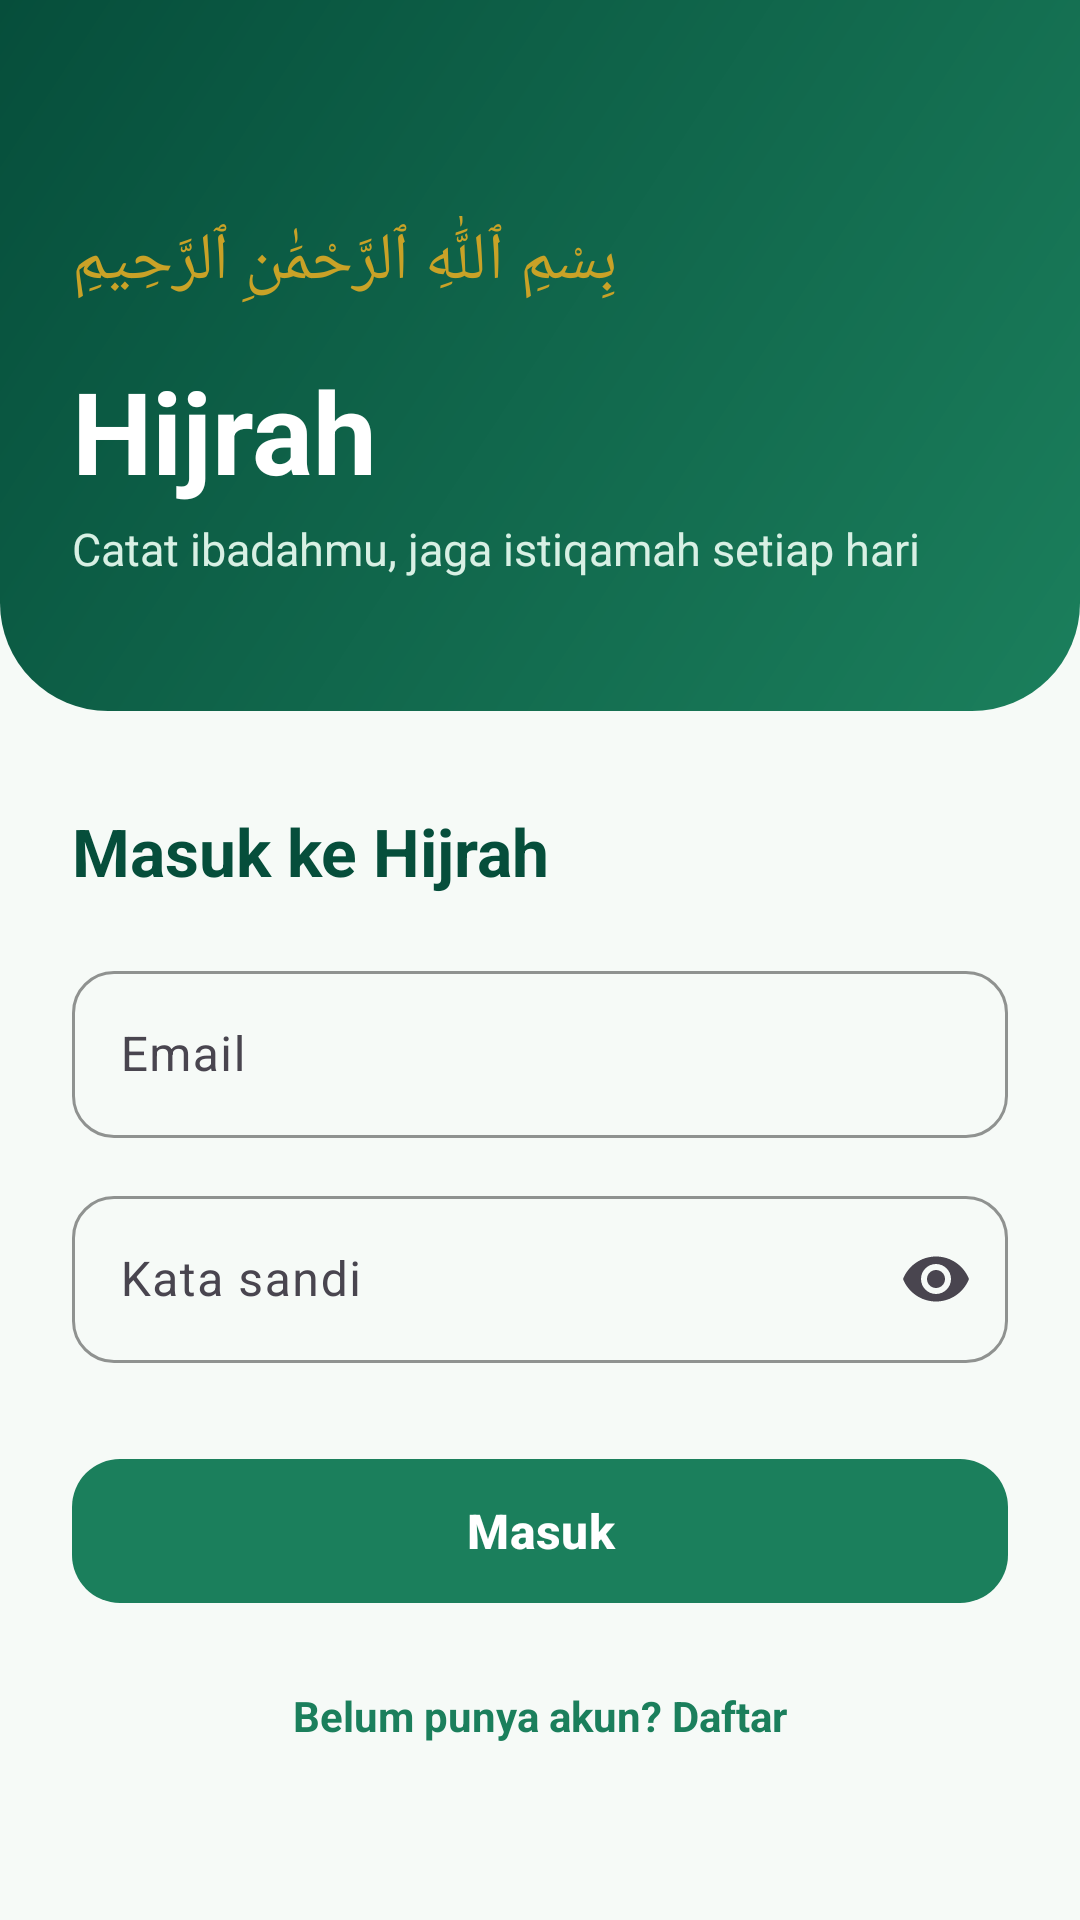

The Android layout XML behind this screen, and the referenced resources:
<!-- AndroidManifest.xml: application theme Theme.Hijrah -->
<!-- res/layout/activity_login.xml -->
<?xml version="1.0" encoding="utf-8"?>
<ScrollView xmlns:android="http://schemas.android.com/apk/res/android"
    xmlns:app="http://schemas.android.com/apk/res-auto"
    android:layout_width="match_parent"
    android:layout_height="match_parent"
    android:background="@color/cream"
    android:fillViewport="true">

    <LinearLayout
        android:layout_width="match_parent"
        android:layout_height="wrap_content"
        android:orientation="vertical">

        <LinearLayout
            android:layout_width="match_parent"
            android:layout_height="wrap_content"
            android:background="@drawable/bg_header"
            android:orientation="vertical"
            android:paddingStart="24dp"
            android:paddingTop="72dp"
            android:paddingEnd="24dp"
            android:paddingBottom="44dp">

            <TextView
                android:layout_width="wrap_content"
                android:layout_height="wrap_content"
                android:text="@string/bismillah"
                android:textColor="@color/gold"
                android:textSize="22sp" />

            <TextView
                android:layout_width="wrap_content"
                android:layout_height="wrap_content"
                android:layout_marginTop="16dp"
                android:text="@string/app_name"
                android:textColor="@color/white"
                android:textSize="38sp"
                android:textStyle="bold" />

            <TextView
                android:layout_width="wrap_content"
                android:layout_height="wrap_content"
                android:layout_marginTop="4dp"
                android:text="@string/login_subtitle"
                android:textColor="@color/green_container"
                android:textSize="15sp" />
        </LinearLayout>

        <LinearLayout
            android:layout_width="match_parent"
            android:layout_height="wrap_content"
            android:orientation="vertical"
            android:padding="24dp">

            <TextView
                android:layout_width="wrap_content"
                android:layout_height="wrap_content"
                android:layout_marginTop="8dp"
                android:layout_marginBottom="20dp"
                android:text="@string/login_title"
                android:textColor="@color/green_dark"
                android:textSize="22sp"
                android:textStyle="bold" />

            <com.google.android.material.textfield.TextInputLayout
                android:id="@+id/tilEmail"
                style="@style/Widget.Hijrah.TextInput"
                android:layout_width="match_parent"
                android:layout_height="wrap_content"
                android:hint="@string/hint_email">

                <com.google.android.material.textfield.TextInputEditText
                    android:id="@+id/etEmail"
                    android:layout_width="match_parent"
                    android:layout_height="wrap_content"
                    android:inputType="textEmailAddress" />
            </com.google.android.material.textfield.TextInputLayout>

            <com.google.android.material.textfield.TextInputLayout
                android:id="@+id/tilPassword"
                style="@style/Widget.Hijrah.TextInput"
                android:layout_width="match_parent"
                android:layout_height="wrap_content"
                android:layout_marginTop="14dp"
                android:hint="@string/hint_password"
                app:endIconMode="password_toggle">

                <com.google.android.material.textfield.TextInputEditText
                    android:id="@+id/etPassword"
                    android:layout_width="match_parent"
                    android:layout_height="wrap_content"
                    android:inputType="textPassword" />
            </com.google.android.material.textfield.TextInputLayout>

            <com.google.android.material.button.MaterialButton
                android:id="@+id/btnLogin"
                style="@style/Widget.Hijrah.Button"
                android:layout_width="match_parent"
                android:layout_height="56dp"
                android:layout_marginTop="28dp"
                android:text="@string/btn_login" />

            <ProgressBar
                android:id="@+id/progress"
                android:layout_width="wrap_content"
                android:layout_height="wrap_content"
                android:layout_gravity="center_horizontal"
                android:layout_marginTop="16dp"
                android:indeterminateTint="@color/green_primary"
                android:visibility="gone" />

            <TextView
                android:id="@+id/tvGoRegister"
                android:layout_width="wrap_content"
                android:layout_height="wrap_content"
                android:layout_gravity="center_horizontal"
                android:layout_marginTop="16dp"
                android:padding="8dp"
                android:text="@string/go_register"
                android:textColor="@color/green_primary"
                android:textStyle="bold" />
        </LinearLayout>
    </LinearLayout>
</ScrollView>
<!-- resources referenced by this layout -->
<resources>
  <color name="cream">#F6FAF7</color>
  <color name="gold">#C9A227</color>
  <color name="green_container">#D8F0E4</color>
  <color name="green_dark">#064E3B</color>
  <color name="green_primary">#1B7F5C</color>
  <color name="white">#FFFFFFFF</color>
  <!-- drawable bg_header (drawable) -->
  <?xml version="1.0" encoding="utf-8"?>
  <shape xmlns:android="http://schemas.android.com/apk/res/android"
      android:shape="rectangle">
      <gradient
          android:angle="315"
          android:startColor="@color/green_dark"
          android:endColor="@color/green_primary" />
      <corners
          android:bottomLeftRadius="36dp"
          android:bottomRightRadius="36dp" />
  </shape>
  <string name="app_name">Hijrah</string>
  <string name="bismillah">بِسْمِ ٱللَّٰهِ ٱلرَّحْمَٰنِ ٱلرَّحِيمِ</string>
  <string name="btn_login">Masuk</string>
  <string name="go_register">Belum punya akun? Daftar</string>
  <string name="hint_email">Email</string>
  <string name="hint_password">Kata sandi</string>
  <string name="login_subtitle">Catat ibadahmu, jaga istiqamah setiap hari</string>
  <string name="login_title">Masuk ke Hijrah</string>
  <style name="Widget.Hijrah.Button" parent="Widget.Material3.Button">
          <item name="cornerRadius">16dp</item>
          <item name="android:textSize">16sp</item>
          <item name="android:textStyle">bold</item>
      </style>
  <style name="Widget.Hijrah.TextInput" parent="Widget.Material3.TextInputLayout.OutlinedBox">
          <item name="boxCornerRadiusTopStart">14dp</item>
          <item name="boxCornerRadiusTopEnd">14dp</item>
          <item name="boxCornerRadiusBottomStart">14dp</item>
          <item name="boxCornerRadiusBottomEnd">14dp</item>
          <item name="boxStrokeColor">@color/green_primary</item>
          <item name="hintTextColor">@color/green_primary</item>
      </style>
  <style name="Theme.Hijrah" parent="Theme.Material3.Light.NoActionBar">
          <item name="colorPrimary">@color/green_primary</item>
          <item name="colorOnPrimary">@color/white</item>
          <item name="colorPrimaryContainer">@color/green_container</item>
          <item name="colorOnPrimaryContainer">@color/green_dark</item>
          <item name="colorSecondary">@color/gold</item>
          <item name="colorOnSecondary">@color/white</item>
          <item name="android:colorBackground">@color/cream</item>
          <item name="colorSurface">@color/cream</item>
          <item name="colorOnSurface">@color/text_dark</item>
          
          <item name="android:windowLightStatusBar">false</item>
          <item name="colorSecondaryContainer">@color/green_container</item>
          <item name="colorOnSecondaryContainer">@color/green_dark</item>
      </style>
  <color name="text_dark">#1B2B24</color>
</resources>
